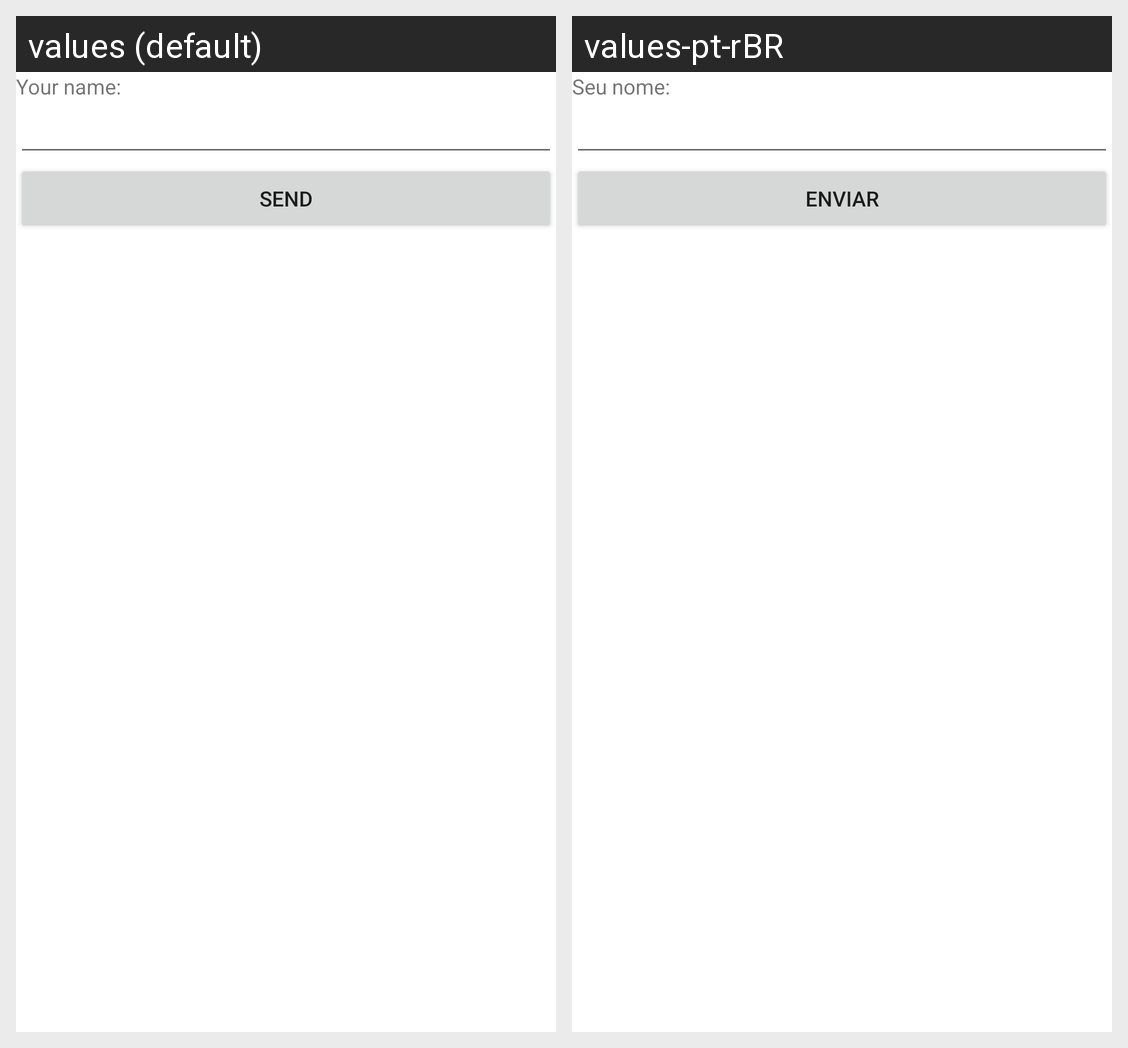

Locale-by-locale string values for the Android screen shown in this grid:
Android screen res/layout/activity_main.xml rendered under 2 locales, left to right: values (default), values-pt-rBR. Device: Nexus 5 (rendered at 1080×1920; each locale shown at half size, 540×960, under a caption strip naming it); theme Theme.AppAula3.
Strings drawn on this screen, with the default value and each locale's value (text and hints the layout hard-codes, and strings that could not be matched under every locale, appear in the picture but are not listed):

name
  values: Your name:
  values-pt-rBR: Seu nome:

btn_enviar
  values: Send
  values-pt-rBR: Enviar
